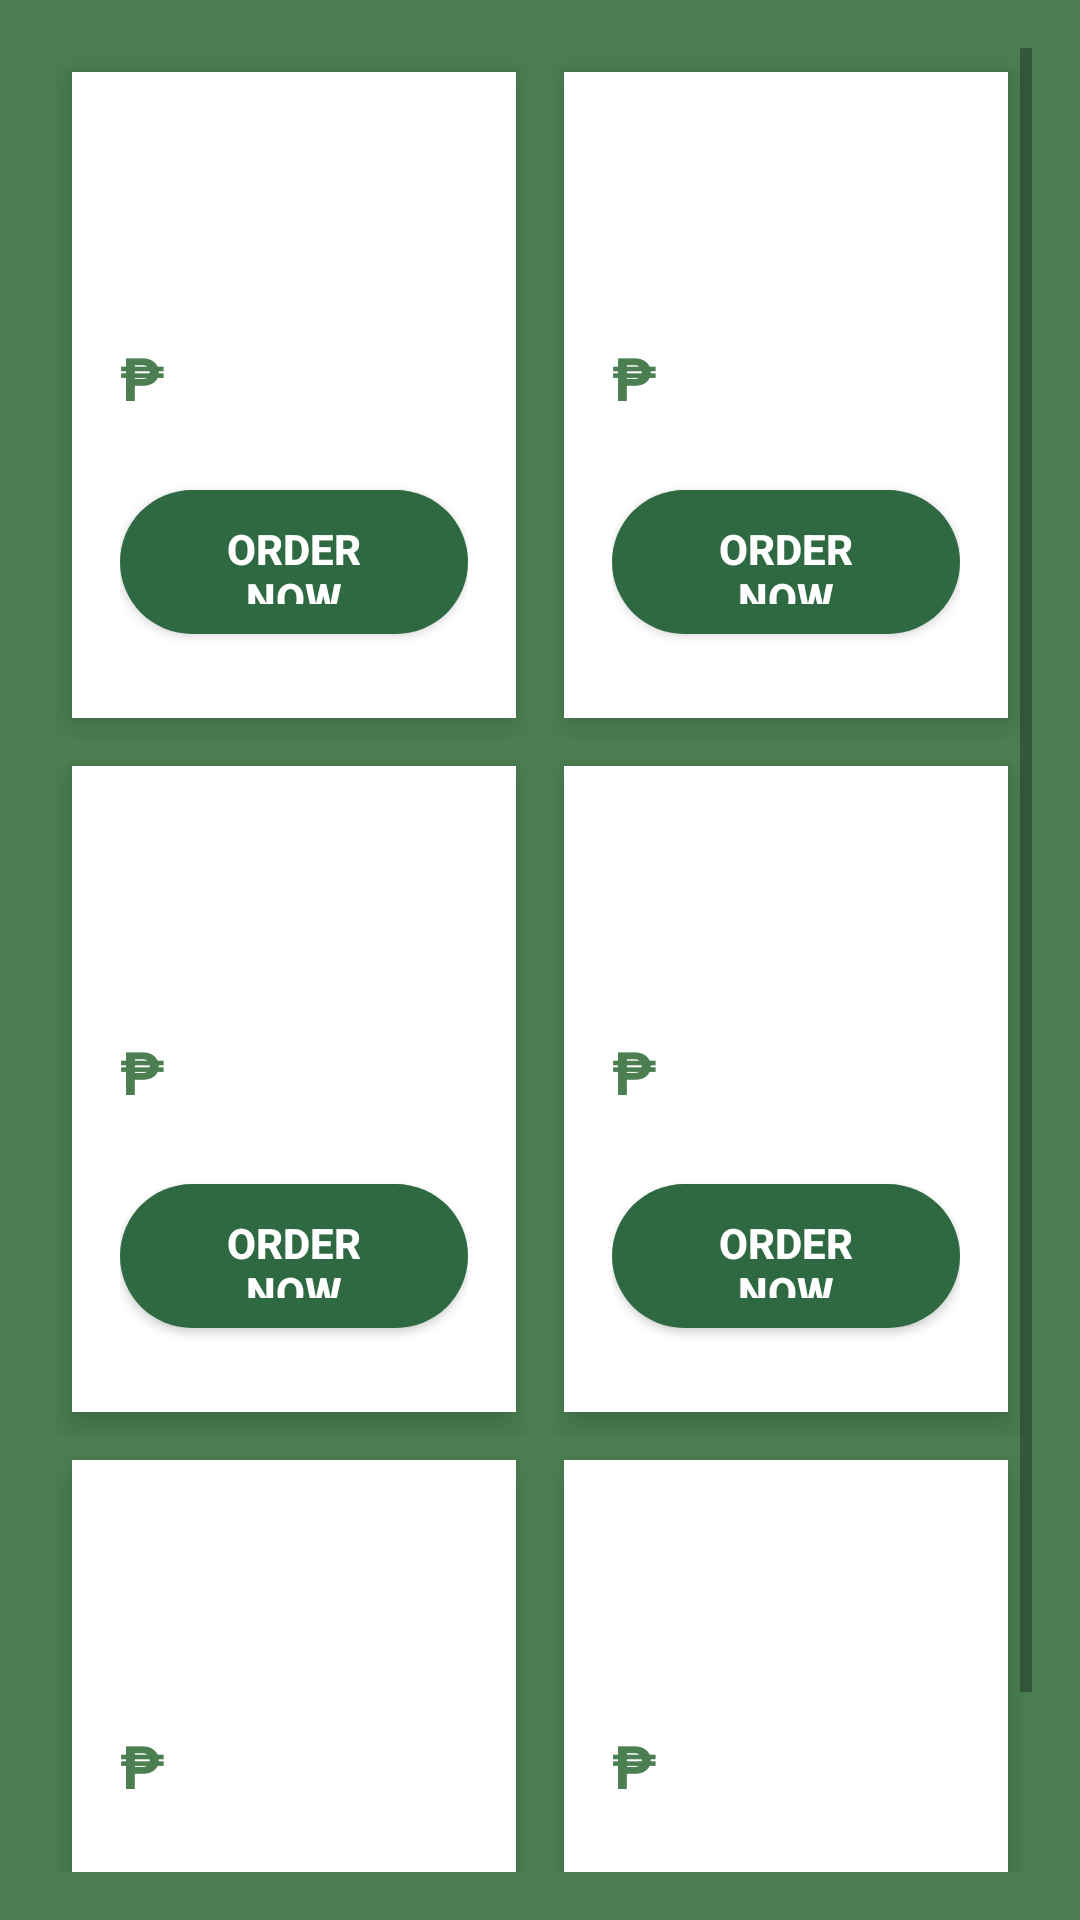

Produce the Android XML layout that renders to this screen, including the resource entries it uses.
<!-- AndroidManifest.xml: application theme Theme.MADPROJECT -->
<!-- res/layout/activity_menu.xml -->
<ScrollView xmlns:android="http://schemas.android.com/apk/res/android"
    android:layout_width="match_parent"
    android:layout_height="match_parent"
    android:background="#4B7F52"
    android:padding="16dp">

    <LinearLayout
        android:layout_width="match_parent"
        android:layout_height="wrap_content"
        android:orientation="vertical">

        <LinearLayout
            android:layout_width="match_parent"
            android:layout_height="wrap_content"
            android:orientation="horizontal">

            <include
                android:id="@+id/card1"
                layout="@layout/food_card" />

            <include
                android:id="@+id/card2"
                layout="@layout/food_card" />
        </LinearLayout>

        <LinearLayout
            android:layout_width="match_parent"
            android:layout_height="wrap_content"
            android:orientation="horizontal">

            <include
                android:id="@+id/card3"
                layout="@layout/food_card" />

            <include
                android:id="@+id/card4"
                layout="@layout/food_card" />
        </LinearLayout>

        <LinearLayout
            android:layout_width="match_parent"
            android:layout_height="wrap_content"
            android:orientation="horizontal">

            <include
                android:id="@+id/card5"
                layout="@layout/food_card" />

            <include
                android:id="@+id/card6"
                layout="@layout/food_card" />
        </LinearLayout>

    </LinearLayout>

</ScrollView>
<!-- res/layout/food_card.xml (included above) -->
<LinearLayout
    xmlns:android="http://schemas.android.com/apk/res/android"
    android:layout_width="match_parent"
    android:layout_height="wrap_content"
    android:layout_weight="1"
    android:layout_margin="8dp"
    android:background="#FFFFFF"
    android:elevation="6dp"
    android:orientation="vertical"
    android:padding="16dp">

    <TextView
        android:id="@+id/txtTitle"
        android:layout_width="wrap_content"
        android:layout_height="wrap_content"
        android:layout_marginBottom="4dp"
        android:text=""
        android:textColor="#4B7F52"
        android:textSize="22sp"
        android:textStyle="bold" />

    <TextView
        android:id="@+id/txtDesc"
        android:layout_width="wrap_content"
        android:layout_height="wrap_content"
        android:layout_marginBottom="20dp"
        android:gravity="center"
        android:paddingLeft="8dp"
        android:paddingRight="8dp"
        android:text=""
        android:textColor="#4B7F52"
        android:textSize="14sp" />

    <TextView
        android:id="@+id/price"
        android:layout_width="wrap_content"
        android:layout_height="wrap_content"
        android:layout_marginBottom="24dp"
        android:text="₱"
        android:textColor="#4B7F52"
        android:textSize="20sp"
        android:textStyle="bold" />

    <Button
        android:id="@+id/btnOrder"
        android:layout_width="match_parent"
        android:layout_height="48dp"
        android:layout_marginBottom="12dp"
        android:background="@drawable/rounded_button"
        android:backgroundTint="#2F6942"
        android:text="ORDER NOW"
        android:textColor="#FFFFFF"
        android:textStyle="bold" />

</LinearLayout>
<!-- resources referenced by this layout -->
<resources>
  <!-- drawable rounded_button (drawable) -->
  <shape xmlns:android="http://schemas.android.com/apk/res/android"
      android:shape="rectangle">
      <solid android:color="#4B7F52"/>
      <corners android:radius="30dp"/>
      <padding
          android:left="20dp"
          android:top="10dp"
          android:right="20dp"
          android:bottom="10dp"/>
  </shape>
  <style name="Theme.MADPROJECT" parent="Base.Theme.MADPROJECT" />
  <style name="Base.Theme.MADPROJECT" parent="Theme.AppCompat.DayNight.NoActionBar">
          
          
          <item name="android:statusBarColor">@color/green</item>
          <item name="android:navigationBarColor">@color/green</item>
          <item name="colorPrimary">@color/green</item>
          <item name="colorPrimaryDark">@color/darkgreen</item>
      </style>
  <color name="green">#4B7F52</color>
  <color name="darkgreen">#28502E</color>
</resources>
